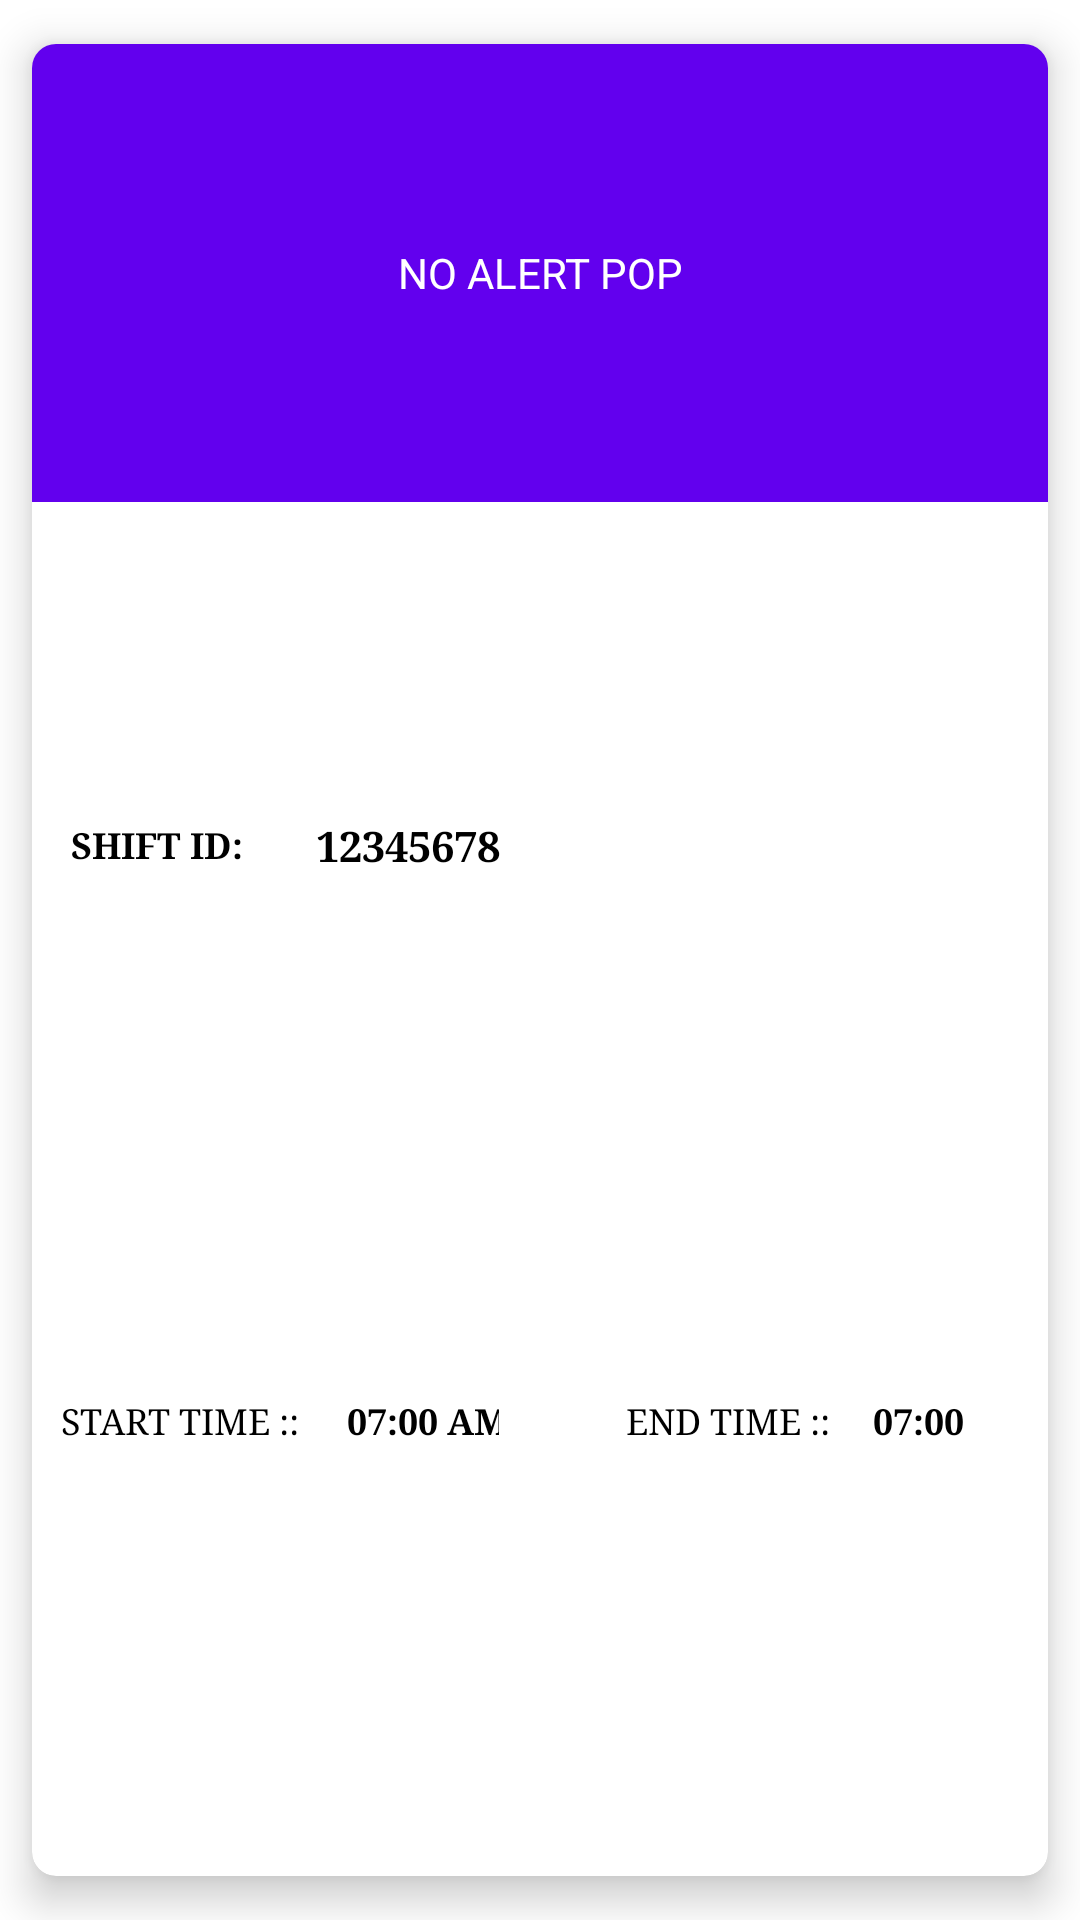

Layout XML and referenced resources for this Android screen:
<!-- AndroidManifest.xml: application theme Theme.SecureGuardAdmin -->
<!-- res/layout/shift_item_view_upcoming.xml -->
<?xml version="1.0" encoding="utf-8"?>
<LinearLayout xmlns:android="http://schemas.android.com/apk/res/android"
    xmlns:app="http://schemas.android.com/apk/res-auto"
    android:orientation="vertical"
    android:layout_width="match_parent"
    android:layout_height="130dp">

    <androidx.cardview.widget.CardView
        app:elevation="30dp"
        app:cardCornerRadius="8dp"
        app:cardElevation="8dp"
        app:cardUseCompatPadding="true"
        android:layout_width="match_parent"
        android:layout_height="match_parent">

        <LinearLayout
            android:background="@drawable/style"
            android:orientation="vertical"
            android:weightSum="4"
            android:layout_width="match_parent"
            android:layout_height="match_parent">

            <LinearLayout
                android:orientation="horizontal"
                android:layout_weight="1"
                android:layout_width="match_parent"
                android:layout_height="0dp">

                <TextView
                    android:id="@+id/shift_alert"
                    android:textColor="@color/white"
                    android:background="@color/colorPrimary"
                    android:gravity="center"
                    android:layout_gravity="center"
                    android:text="NO ALERT POP"
                    android:layout_width="match_parent"
                    android:layout_height="match_parent">

                </TextView>


            </LinearLayout>


            <LinearLayout
                android:orientation="horizontal"
                android:layout_weight="1.5"
                android:weightSum="2"
                android:layout_width="match_parent"
                android:layout_height="0dp">
                <LinearLayout
                    android:orientation="vertical"
                    android:layout_weight="0.5"
                    android:layout_width="0dp"
                    android:layout_height="match_parent">
                    <TextView
                        android:paddingLeft="10sp"
                        android:gravity="center_vertical"
                        android:layout_gravity="right"
                        android:textSize="12sp"
                        android:typeface="serif"

                        android:textStyle="bold"
                        android:text="SHIFT ID: "
                        android:layout_marginLeft="3dp"
                        android:textColor="@color/black"
                        android:layout_width="match_parent"
                        android:layout_height="match_parent"
                        />

                </LinearLayout>
                <LinearLayout
                    android:layout_weight="1.5"
                    android:layout_width="0dp"
                    android:layout_height="match_parent">

                    <TextView

                        android:gravity="center"
                        android:layout_marginLeft="10dp"
                        android:layout_gravity="center"
                        android:id="@+id/shift_id_upcoming"
                        android:textSize="14sp"
                        android:typeface="serif"
                        android:textStyle="bold"
                        android:text="12345678"
                        android:textColor="@color/black"
                        android:layout_width="wrap_content"
                        android:layout_height="wrap_content"
                        />
                </LinearLayout>

            </LinearLayout>

            <LinearLayout
                android:orientation="horizontal"
                android:layout_weight="1"
                android:weightSum="5"
                android:layout_width="match_parent"
                android:layout_height="0dp">

                <LinearLayout
                    android:layout_weight="1.4"
                    android:orientation="vertical"
                    android:layout_width="0dp"
                    android:layout_height="match_parent">
                    <TextView
                        android:layout_gravity="center"
                        android:layout_width="match_parent"
                        android:layout_height="match_parent"
                        android:text="START TIME ::"
                        android:gravity="center"
                        android:textSize="12sp"
                        android:typeface="serif"
                        android:textColor="@color/black"
                        android:layout_marginTop="2dp"
                        android:layout_marginLeft="2dp"/>
                </LinearLayout>
                <LinearLayout
                    android:layout_weight="0.9"
                    android:orientation="vertical"
                    android:layout_width="0dp"
                    android:layout_height="match_parent">

                    <TextView
                        android:id="@+id/shift_start_time"
                        android:layout_width="70dp"
                        android:layout_height="match_parent"
                        android:layout_gravity="left"
                        android:layout_marginLeft="2dp"
                        android:layout_marginTop="2dp"
                        android:layout_toRightOf="@+id/tv_start_time"
                        android:gravity="center"
                        android:text="07:00 AM"
                        android:textColor="@color/black"
                        android:textSize="12sp"
                        android:textStyle="bold"
                        android:typeface="serif" />
                </LinearLayout>
                <LinearLayout
                    android:layout_weight="0.4"
                    android:layout_width="0dp"
                    android:layout_height="match_parent">

                </LinearLayout>
                <LinearLayout
                    android:layout_weight="1.4"
                    android:orientation="vertical"
                    android:layout_width="0dp"
                    android:layout_height="match_parent">
                    <TextView
                        android:layout_gravity="center"
                        android:layout_width="match_parent"
                        android:layout_height="match_parent"
                        android:text="END TIME ::"
                        android:gravity="center"
                        android:textSize="12sp"
                        android:typeface="serif"
                        android:textColor="@color/black"
                        android:layout_marginTop="2dp"
                        android:layout_marginLeft="2dp"/>
                </LinearLayout>
                <LinearLayout
                    android:layout_weight="0.9"
                    android:orientation="vertical"
                    android:layout_width="0dp"
                    android:layout_height="match_parent">
                    <TextView
                        android:id="@+id/shift_endtime"
                        android:layout_gravity="center"
                        android:layout_width="match_parent"
                        android:layout_height="match_parent"
                        android:text="07:00"
                        android:textStyle="bold"
                        android:textSize="12sp"
                        android:typeface="serif"
                        android:gravity="center_vertical"
                        android:textColor="@color/black"
                        android:layout_toRightOf="@+id/tv_start_time"
                        android:layout_marginTop="2dp"
                        android:layout_marginLeft="2dp"/>
                </LinearLayout>



            </LinearLayout>



        </LinearLayout>




    </androidx.cardview.widget.CardView>




</LinearLayout>
<!-- resources referenced by this layout -->
<resources>
  <style name="Theme.SecureGuardAdmin" parent="Base.Theme.SecureGuardAdmin" />
  <style name="Base.Theme.SecureGuardAdmin" parent="Theme.MaterialComponents.Light.NoActionBar">
          
          
          
          <item name="colorPrimary">@color/colorPrimary</item>
          <item name="colorPrimaryDark">@color/colorPrimaryDark</item>
          <item name="colorAccent">@color/colorAccent</item>
  
      </style>
  <!-- not gathered from this repository: default colours our renderer supplied (Android Studio template values) -->
  <color name="black">#FF000000</color>
  <color name="white">#FFFFFFFF</color>
  <color name="colorPrimary">#FF6200EE</color>
  <color name="colorPrimaryDark">#FF3700B3</color>
  <color name="colorAccent">#FF03DAC5</color>
</resources>
